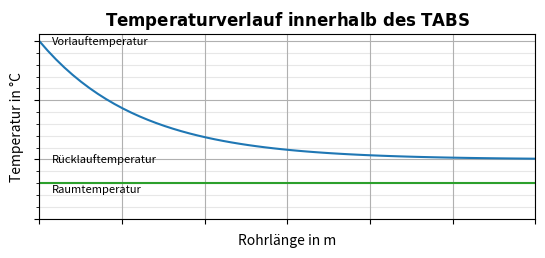

Write Python code to recreate this figure.
import numpy as np
import matplotlib.pyplot as plt

def abklingfunktion(t, A0, tau):
    return A0 * np.exp(-t/tau)

# Zeitpunkte
t = np.linspace(0, 10, 100)

# Parameter der Abklingfunktion
A0 = 1.0   # Amplitude zu t=0
tau = 1.2  # Abklingzeit

# Berechnung der abklingenden Werte
A = abklingfunktion(t, A0, tau)

# Plot der Abklingfunktion


fig, ax1 = plt.subplots(figsize=(6.4, 4.8/2))

# ------------------------------------------------Y1------------------------------------------------
# Data
ax1.plot(t, A)
# labels

# ax1.yaxis.set_major_formatter('{:.1f}'.format)
ax1.set_yticks(np.arange(-0.5,1.01,0.1), minor = True)
plt.plot([0,6], [-0.2, -0.2], c = 'tab:green')
# ax1.set_yticks(np.arange(-0.5,1.01,0.5), ['', 'Rücklauftemperatur', '', 'Vorlauftemperatur'])
ax1.set_yticks(np.arange(-0.5,1.01,0.5), ['']*4)
ax1.set_xlim(0,6)
ax1.set_xticks(range(0,7,1), ['']*7)
ax1.set_xlabel('Rohrlänge in m', fontsize = 10)
ax1.set_ylabel('Temperatur in °C', fontsize = 10)
ax1.text(0.15, 0.97, 'Vorlauftemperatur', fontsize = 8)
ax1.text(0.15, -0.03, 'Rücklauftemperatur', fontsize = 8)
ax1.text(0.15, -0.28, 'Raumtemperatur', fontsize = 8)
ax1.grid(True)
ax1.grid(which='minor', alpha = 0.3)
ax1.set_title(r'$\bf{Temperaturverlauf\ innerhalb\ des\ TABS}$')

plt.show()

